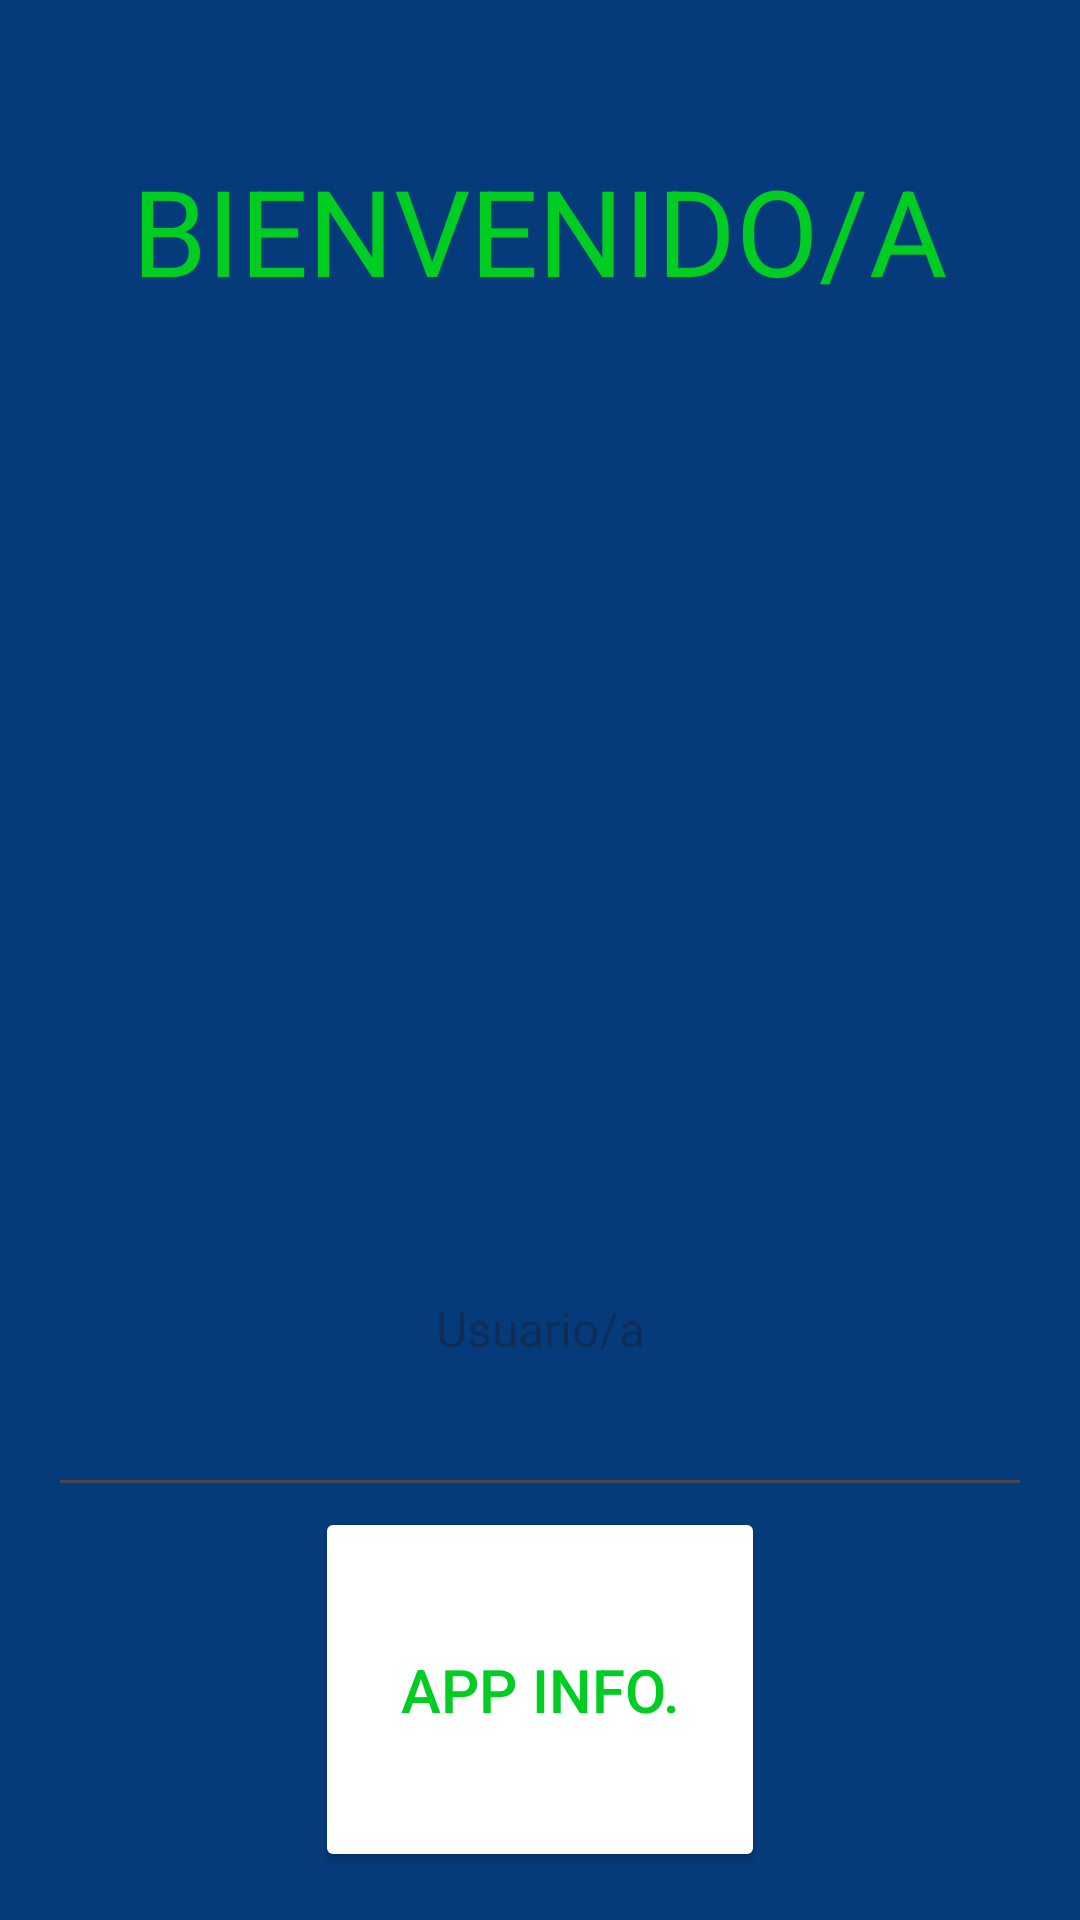

Here is an Android app screen rendered from its layout file. Give the layout XML and the strings, colors and styles it references.
<!-- AndroidManifest.xml: application theme Theme.RETROWARE -->
<!-- res/layout/activity_main.xml -->
<?xml version="1.0" encoding="utf-8"?>
<androidx.constraintlayout.widget.ConstraintLayout xmlns:android="http://schemas.android.com/apk/res/android"
    xmlns:app="http://schemas.android.com/apk/res-auto"
    xmlns:tools="http://schemas.android.com/tools"
    android:id="@+id/main"
    android:layout_width="match_parent"
    android:layout_height="match_parent"
    android:background="@color/fondointro"
    tools:context=".MainActivity">


    <LinearLayout
        android:layout_width="match_parent"
        android:layout_height="match_parent"
        android:orientation="vertical"
        android:gravity="center"
        android:padding="16dp"
        android:weightSum="5">

        
        <TextView
            android:id="@+id/txtbienvenida"
            android:layout_width="wrap_content"
            android:layout_height="0dp"
            android:layout_weight="1"
            android:text="@string/BIENVENIDA"
            android:textSize="40sp"
            android:textColor="@color/texto"
            android:gravity="center" />

        
        <ImageView
            android:id="@+id/imgintro"
            android:layout_width="wrap_content"
            android:layout_height="0dp"
            android:layout_weight="2"
            android:scaleY="2"
            android:scaleX="1.3"
            android:src="@drawable/logo_rs"
            android:adjustViewBounds="true"
            android:scaleType="centerInside" />

        


        <EditText
            android:id="@+id/cuadrouser"
            android:layout_width="match_parent"
            android:layout_height="0dp"
            android:layout_weight="1"
            android:hint="Usuario/a"
            android:textSize="16sp"
            android:gravity="center"
            android:inputType="textPersonName" />


        
        <Button
            android:id="@+id/btnintro"
            android:layout_width="150dp"
            android:layout_height="0dp"
            android:textSize="20sp"
            android:textColor="@color/texto"
            android:backgroundTint="@color/white"
            android:layout_weight="1"

            android:text="APP INFO." />

    </LinearLayout>

</androidx.constraintlayout.widget.ConstraintLayout>
<!-- resources referenced by this layout -->
<resources>
  <color name="fondointro">#063B7B</color>
  <color name="texto">#00CD22</color>
  <color name="white">#FFFFFFFF</color>
  <string name="BIENVENIDA">BIENVENIDO/A</string>
  <style name="Theme.RETROWARE" parent="Base.Theme.RETROWARE" />
  <style name="Base.Theme.RETROWARE" parent="Theme.Material3.DayNight.NoActionBar">
          
          
      </style>
</resources>
